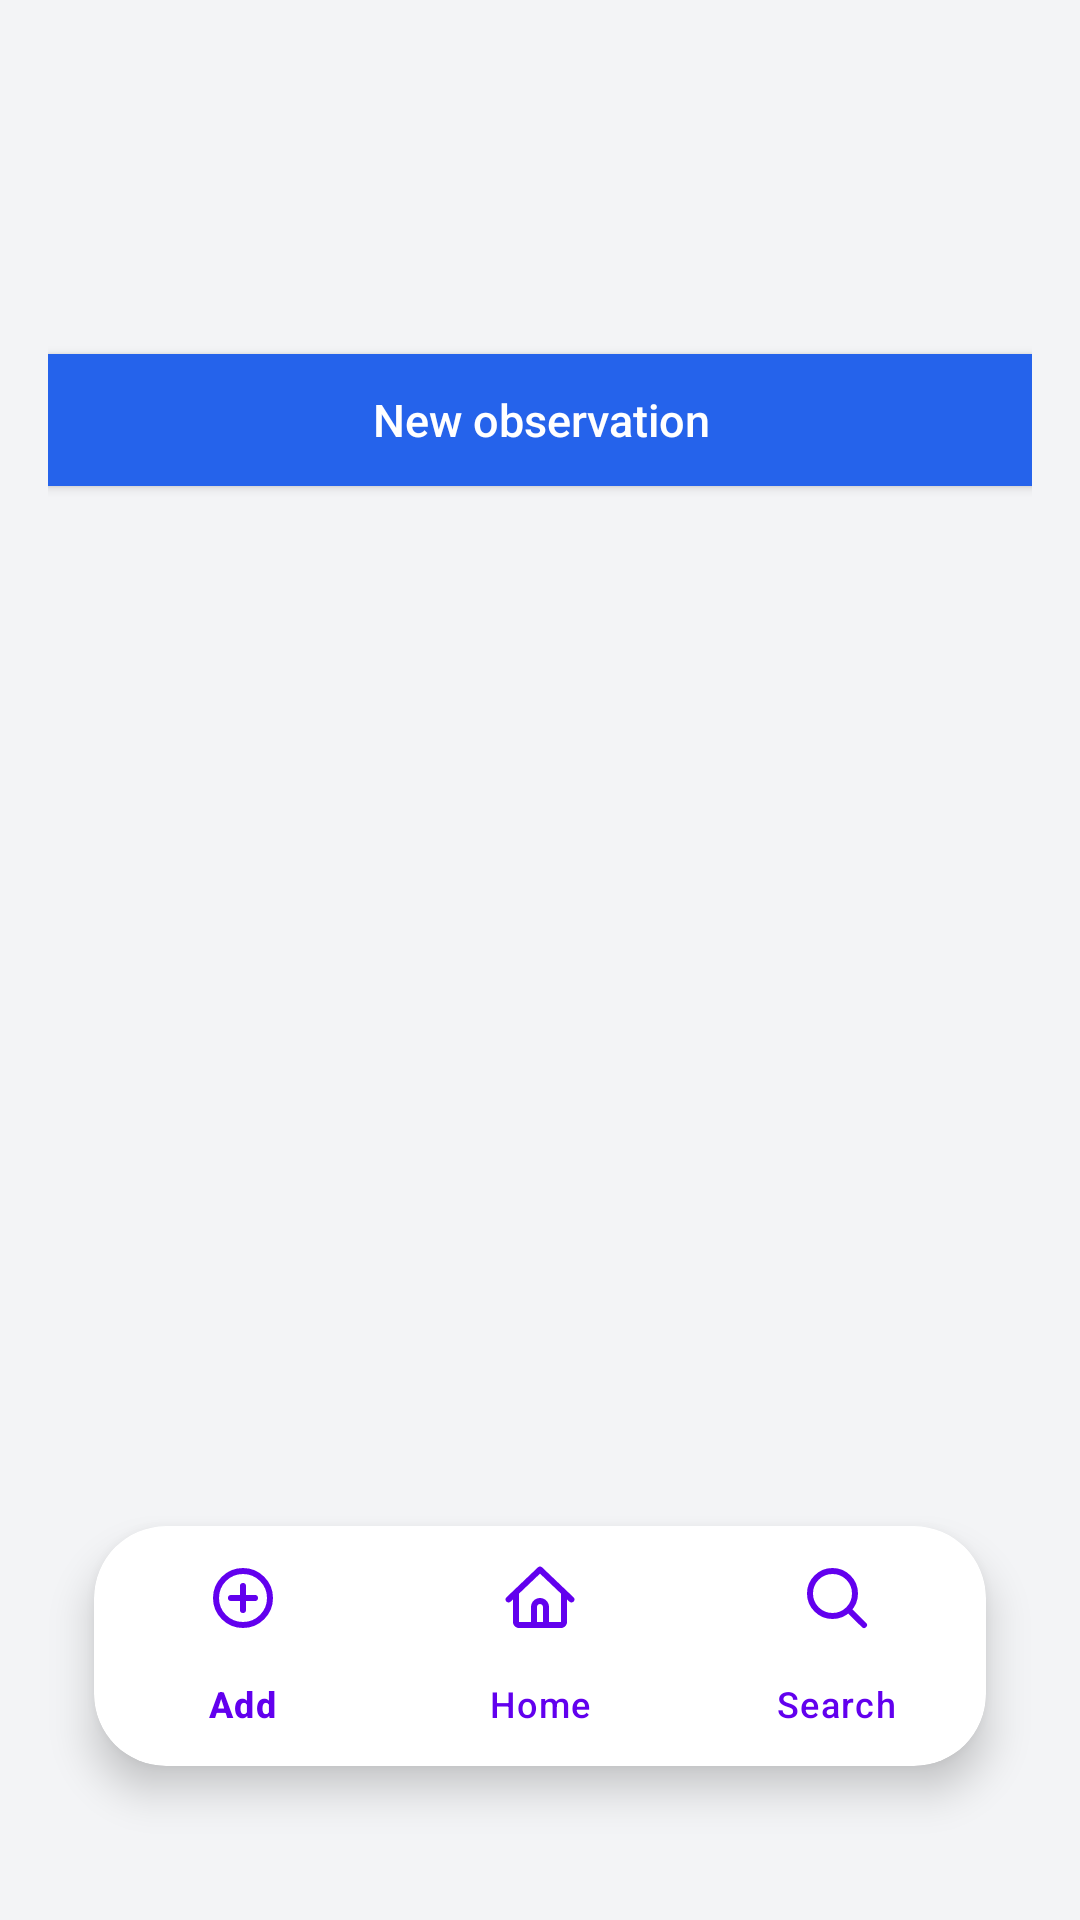

This screen was rendered from an Android layout file. Write that file and the resources it references.
<!-- AndroidManifest.xml: application theme Theme.HikeApplication -->
<!-- res/layout/activity_observations.xml -->
<?xml version="1.0" encoding="utf-8"?>
<androidx.constraintlayout.widget.ConstraintLayout
    xmlns:android="http://schemas.android.com/apk/res/android"
    xmlns:app="http://schemas.android.com/apk/res-auto"
    xmlns:tools="http://schemas.android.com/tools"
    android:layout_width="match_parent"
    android:layout_height="match_parent"
    android:background="#F3F4F6"
    android:padding="16dp">


    <Button
        android:id="@+id/add_button"
        android:layout_width="355dp"
        android:layout_height="56dp"
        android:layout_marginTop="96dp"
        android:backgroundTint="#2563EB"
        android:fontFamily="sans-serif-medium"
        android:text="@string/new_observation"
        android:textAllCaps="false"
        android:textColor="@android:color/white"
        android:textSize="15sp"
        app:layout_constraintEnd_toEndOf="parent"
        app:layout_constraintStart_toStartOf="parent"
        app:layout_constraintTop_toTopOf="parent" />


    <androidx.recyclerview.widget.RecyclerView
        android:id="@+id/recyclerView"
        android:layout_width="305dp"
        android:layout_height="336dp"
        android:layout_marginTop="12dp"
        android:clipToPadding="false"
        android:paddingBottom="8dp"
        app:layout_constraintBottom_toTopOf="@id/bottom_nav_card"
        app:layout_constraintEnd_toEndOf="parent"
        app:layout_constraintHorizontal_bias="0.493"
        app:layout_constraintStart_toStartOf="parent"
        app:layout_constraintTop_toBottomOf="@id/add_button"
        app:layout_constraintVertical_bias="0.0" />

    <androidx.cardview.widget.CardView
        android:id="@+id/bottom_nav_card"
        android:layout_width="0dp"
        android:layout_height="wrap_content"
        android:layout_marginHorizontal="0dp"
        android:layout_marginBottom="16dp"
        app:cardCornerRadius="24dp"
        app:cardUseCompatPadding="true"
        app:cardElevation="8dp"
        android:backgroundTint="@android:color/white"
        app:layout_constraintBottom_toBottomOf="parent"
        app:layout_constraintStart_toStartOf="parent"
        app:layout_constraintEnd_toEndOf="parent">

        <com.google.android.material.bottomnavigation.BottomNavigationView
            android:id="@+id/bottom_nav"
            android:layout_width="match_parent"
            android:layout_height="wrap_content"
            android:background="@android:color/transparent"
            app:menu="@menu/bottom_menu"
            app:itemIconTint="@color/purple_500"
            app:itemTextColor="@color/purple_500"
            app:labelVisibilityMode="labeled"
            app:itemHorizontalTranslationEnabled="false" />

    </androidx.cardview.widget.CardView>

</androidx.constraintlayout.widget.ConstraintLayout>
<!-- resources referenced by this layout -->
<resources>
  <color name="purple_500">#FF6200EE</color>
  <string name="new_observation">New observation</string>
  <style name="Theme.HikeApplication" parent="Base.Theme.HikeApplication" />
  <style name="Base.Theme.HikeApplication" parent="Theme.Material3.DayNight.NoActionBar">
          <item name="colorPrimary">@color/purple_500</item>
          <item name="colorPrimaryVariant">@color/purple_700</item>
          <item name="colorOnPrimary">@color/white</item>
          
          <item name="colorSecondary">@color/teal_200</item>
          <item name="colorSecondaryVariant">@color/teal_700</item>
          <item name="colorOnSecondary">@color/black</item>
          
          <item name="android:statusBarColor">?attr/colorPrimaryVariant</item>
      </style>
  <color name="purple_700">#FF3700B3</color>
  <color name="white">#FFFFFFFF</color>
  <color name="teal_200">#FF03DAC5</color>
  <color name="teal_700">#FF018786</color>
  <color name="black">#FF000000</color>
</resources>
